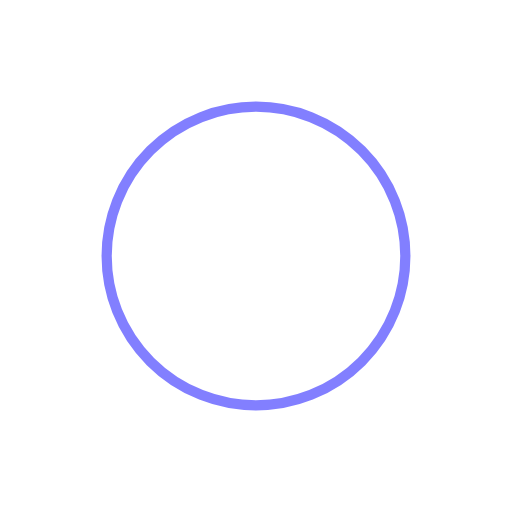
t = 0.00 s
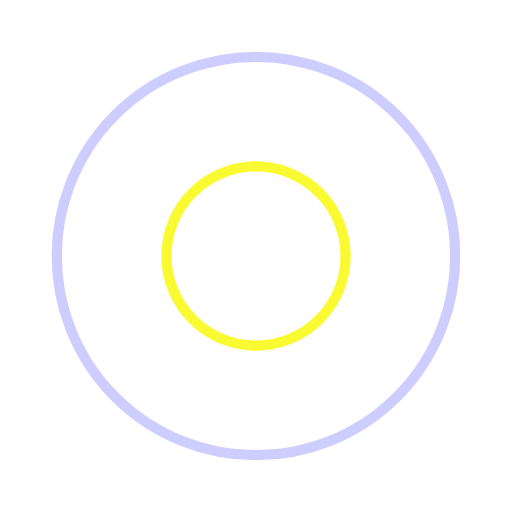
t = 0.25 s
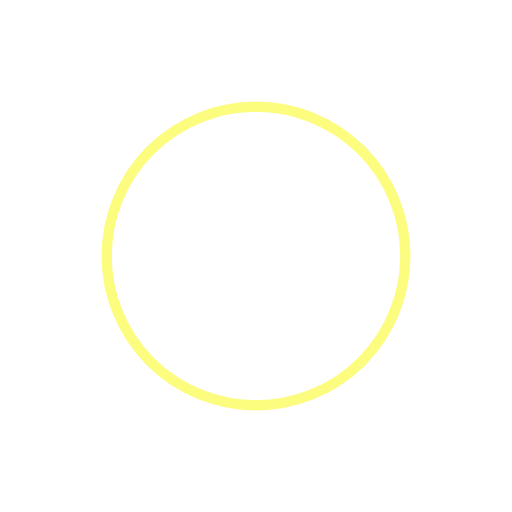
t = 0.50 s
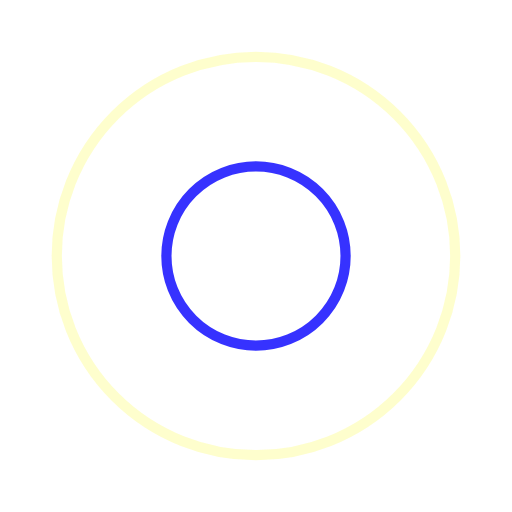
t = 0.75 s

The animated SVG that drew these frames (rendered in a browser with its animation timeline set to each time). Animation: 4 SMIL elements (animate=4); one cycle of 1.00 s, repeats indefinitely.

<?xml version="1.0" encoding="utf-8"?>
<svg xmlns="http://www.w3.org/2000/svg" xmlns:xlink="http://www.w3.org/1999/xlink" style="margin: auto; background: none; display: block; shape-rendering: auto;" width="78px" height="78px" viewBox="0 0 100 100" preserveAspectRatio="xMidYMid">
<circle cx="50" cy="50" r="0" fill="none" stroke="#0500ff" stroke-width="2">
  <animate attributeName="r" repeatCount="indefinite" dur="1s" values="0;45" keyTimes="0;1" keySplines="0 0.2 0.8 1" calcMode="spline" begin="-0.5s"></animate>
  <animate attributeName="opacity" repeatCount="indefinite" dur="1s" values="1;0" keyTimes="0;1" keySplines="0.2 0 0.8 1" calcMode="spline" begin="-0.5s"></animate>
</circle>
<circle cx="50" cy="50" r="0" fill="none" stroke="#f9f900" stroke-width="2">
  <animate attributeName="r" repeatCount="indefinite" dur="1s" values="0;45" keyTimes="0;1" keySplines="0 0.2 0.8 1" calcMode="spline"></animate>
  <animate attributeName="opacity" repeatCount="indefinite" dur="1s" values="1;0" keyTimes="0;1" keySplines="0.2 0 0.8 1" calcMode="spline"></animate>
</circle>
<!-- [ldio] generated by https://loading.io/ --></svg>